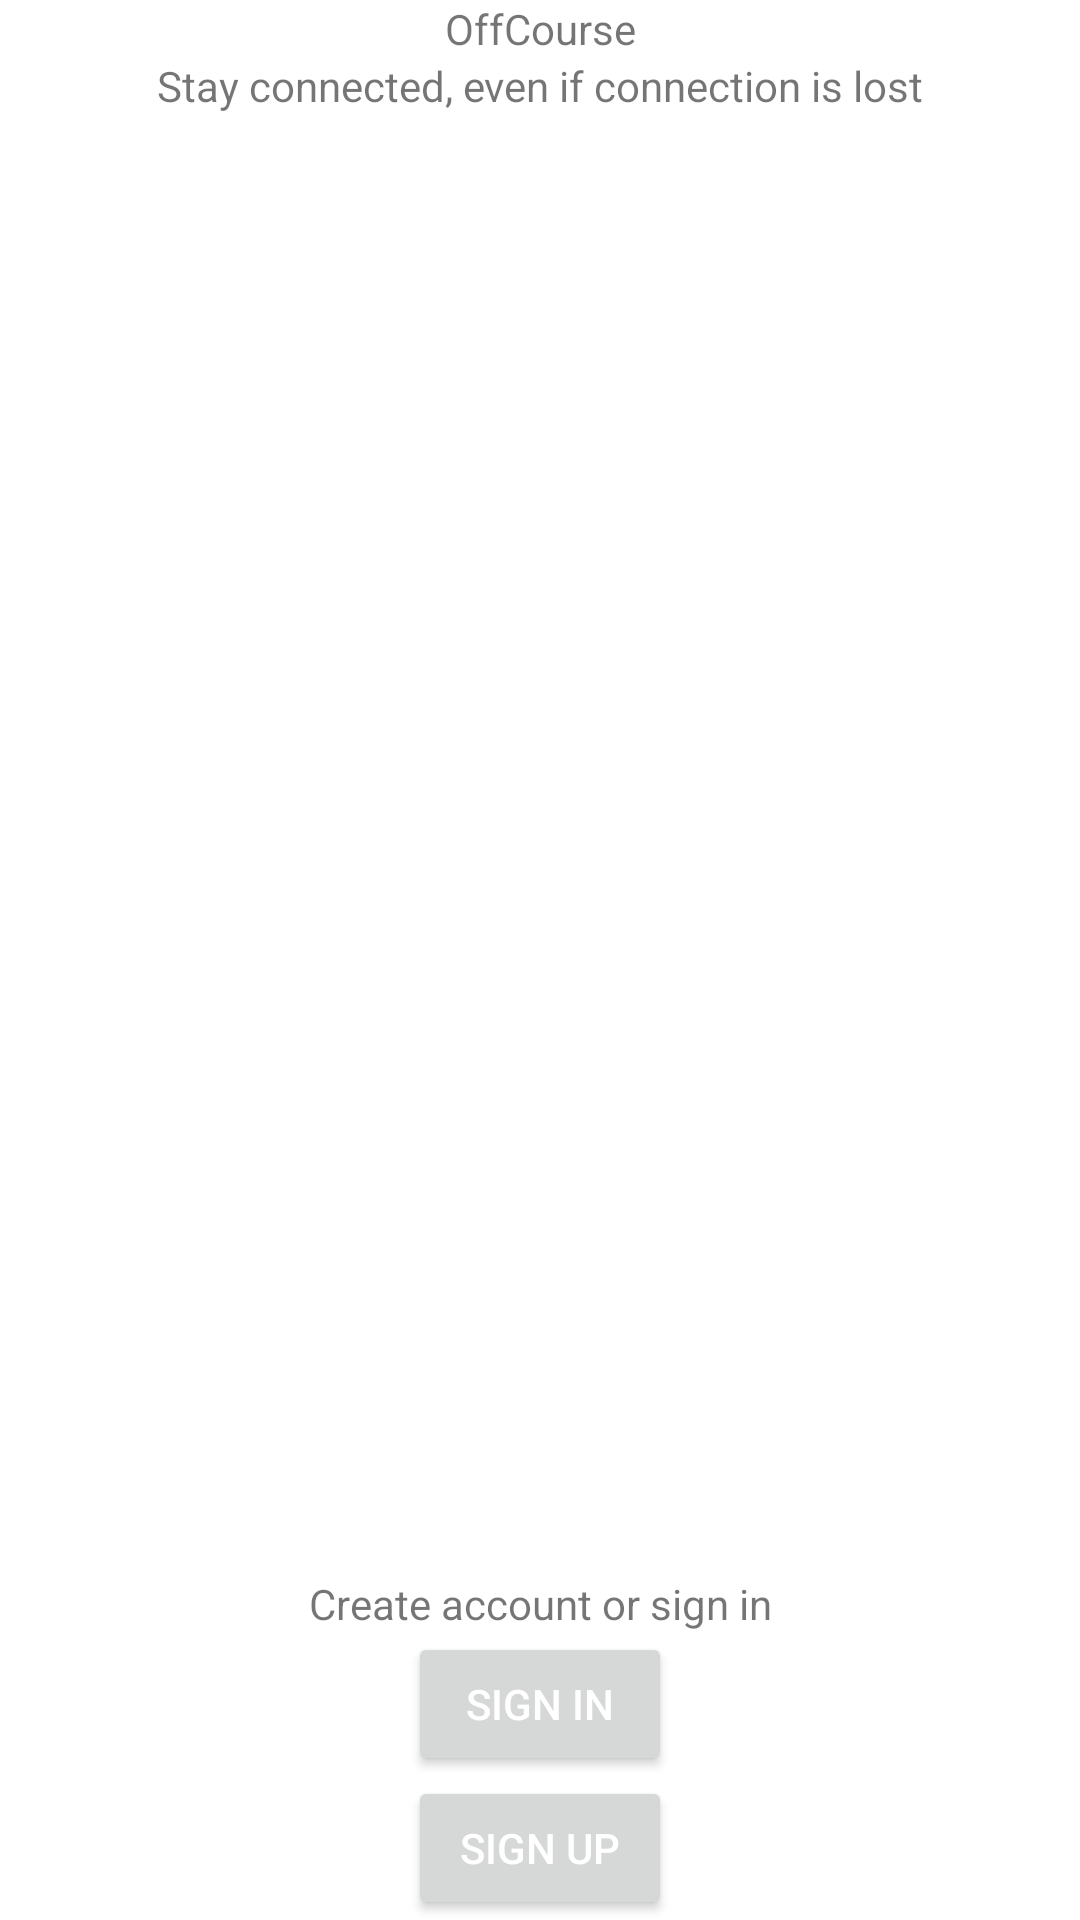

Layout XML and referenced resources for this Android screen:
<!-- AndroidManifest.xml: application theme Theme.OffCourse -->
<!-- res/layout/fragment_getting_started.xml -->
<?xml version="1.0" encoding="utf-8"?>
<androidx.constraintlayout.widget.ConstraintLayout
    xmlns:android="http://schemas.android.com/apk/res/android"
    xmlns:app="http://schemas.android.com/apk/res-auto"
    xmlns:tools="http://schemas.android.com/tools"
    android:layout_width="match_parent"
    android:layout_height="match_parent">

    <Button
        android:id="@+id/button_goto_sign_in"
        android:layout_width="wrap_content"
        android:layout_height="wrap_content"
        android:text="@string/sign_in"
        android:textColor="@color/white"
        app:layout_constraintBottom_toTopOf="@+id/button_goto_sign_up"
        app:layout_constraintEnd_toStartOf="@+id/guideline_right"
        app:layout_constraintStart_toStartOf="@+id/guideline_left" />

    <TextView
        android:id="@+id/text_slogan"
        android:layout_width="wrap_content"
        android:layout_height="wrap_content"
        android:text="@string/slogan"
        app:layout_constraintEnd_toStartOf="@+id/guideline_right"
        app:layout_constraintStart_toStartOf="@+id/guideline_left"
        app:layout_constraintTop_toBottomOf="@+id/text_title" />

    <androidx.constraintlayout.widget.Guideline
        android:id="@+id/guideline_left"
        android:layout_width="wrap_content"
        android:layout_height="wrap_content"
        android:orientation="vertical"
        app:layout_constraintGuide_begin="15dp"/>

    <ImageView
        android:id="@+id/imageView"
        android:layout_width="wrap_content"
        android:layout_height="wrap_content"
        app:layout_constraintEnd_toStartOf="@+id/guideline_right"
        app:layout_constraintStart_toStartOf="@+id/guideline_left"
        app:layout_constraintTop_toTopOf="parent"
        app:srcCompat="@drawable/logo" />

    <androidx.constraintlayout.widget.Guideline
        android:id="@+id/guideline_right"
        android:layout_width="wrap_content"
        android:layout_height="wrap_content"
        android:orientation="vertical"
        app:layout_constraintGuide_end="15dp"/>

    <TextView
        android:id="@+id/text_title"
        android:layout_width="wrap_content"
        android:layout_height="wrap_content"
        android:text="@string/app_name"
        app:layout_constraintEnd_toStartOf="@+id/guideline_right"
        app:layout_constraintStart_toStartOf="@+id/guideline_left"
        app:layout_constraintTop_toBottomOf="@+id/imageView" />

    <TextView
        android:id="@+id/text_signup_signin"
        android:layout_width="wrap_content"
        android:layout_height="wrap_content"
        android:text="@string/create_account_or_sign_in"
        app:layout_constraintBottom_toTopOf="@+id/button_goto_sign_in"
        app:layout_constraintEnd_toStartOf="@+id/guideline_right"
        app:layout_constraintStart_toStartOf="@+id/guideline_left" />

    <Button
        android:id="@+id/button_goto_sign_up"
        android:layout_width="wrap_content"
        android:layout_height="wrap_content"
        android:text="@string/sign_up"
        android:textColor="@color/white"
        app:layout_constraintBottom_toBottomOf="parent"
        app:layout_constraintEnd_toStartOf="@+id/guideline_right"
        app:layout_constraintStart_toStartOf="@+id/guideline_left" />

</androidx.constraintlayout.widget.ConstraintLayout>
<!-- resources referenced by this layout -->
<resources>
  <color name="white">#FFFFFFFF</color>
  <!-- drawable logo: png bitmap (mipmap-mdpi, 1811 bytes) -->
  <string name="app_name">OffCourse</string>
  <string name="create_account_or_sign_in">Create account or sign in</string>
  <string name="sign_in">Sign in</string>
  <string name="sign_up">Sign up</string>
  <string name="slogan">Stay connected, even if connection is lost</string>
  <style name="Theme.OffCourse" parent="Theme.MaterialComponents.DayNight.DarkActionBar">
          
          <item name="colorPrimary">@color/purple_500</item>
          <item name="colorPrimaryVariant">@color/purple_700</item>
          <item name="colorOnPrimary">@color/white</item>
          
          <item name="colorSecondary">@color/teal_200</item>
          <item name="colorSecondaryVariant">@color/teal_700</item>
          <item name="colorOnSecondary">@color/black</item>
          
          <item name="android:statusBarColor" tools:targetApi="l">?attr/colorPrimaryVariant</item>
          
      </style>
  <color name="purple_500">#FF6200EE</color>
  <color name="purple_700">#FF3700B3</color>
  <color name="teal_200">#FF03DAC5</color>
  <color name="teal_700">#FF018786</color>
  <color name="black">#FF000000</color>
</resources>
